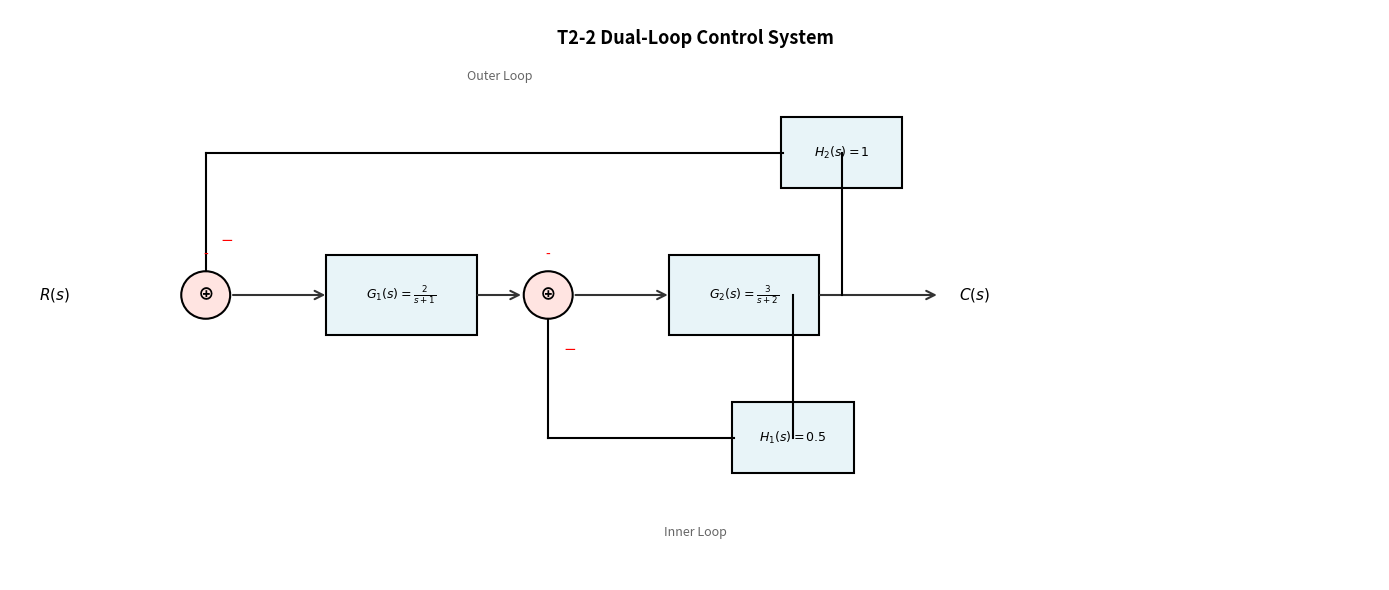

Write Python code to recreate this figure. (Note: this script raises an exception after producing the figure.)
"""
T2-2 控制系统结构图
双环反馈系统：内环反馈 H1 + 外环反馈 H2
"""

import matplotlib.pyplot as plt
import matplotlib.patches as mpatches
from matplotlib.patches import FancyBboxPatch, FancyArrowPatch
import numpy as np

# 使用默认字体（英文标注避免字体问题）
plt.rcParams['axes.unicode_minus'] = False

fig, ax = plt.subplots(1, 1, figsize=(14, 6))
ax.set_xlim(0, 14)
ax.set_ylim(0, 6)
ax.axis('off')

# 定义颜色
color_block = '#E8F4F8'
color_sum = '#FFE4E1'
color_arrow = '#333333'

def draw_sum_circle(ax, x, y, label='', sign_top='-', sign_right='', sign_left=''):
    """绘制求和点（圆圈内带符号）"""
    circle = plt.Circle((x, y), 0.25, fill=True, facecolor=color_sum,
                        edgecolor='black', linewidth=1.5)
    ax.add_patch(circle)
    ax.text(x, y, '⊕', ha='center', va='center', fontsize=12, fontweight='bold')
    if sign_top:
        ax.text(x, y + 0.35, sign_top, ha='center', va='bottom', fontsize=10, color='red')
    if sign_right:
        ax.text(x + 0.35, y, sign_right, ha='left', va='center', fontsize=10)
    if sign_left:
        ax.text(x - 0.35, y, sign_left, ha='right', va='center', fontsize=10)
    return circle

def draw_block(ax, x, y, width, height, text, fontsize=10):
    """绘制传递函数方块"""
    box = FancyBboxPatch((x - width/2, y - height/2), width, height,
                         boxstyle="square,pad=0.02",
                         facecolor=color_block, edgecolor='black', linewidth=1.5)
    ax.add_patch(box)
    ax.text(x, y, text, ha='center', va='center', fontsize=fontsize)
    return box

def draw_arrow(ax, x1, y1, x2, y2, label=''):
    """绘制带箭头的线段"""
    arrow = FancyArrowPatch((x1, y1), (x2, y2),
                           arrowstyle='->', mutation_scale=15,
                           linewidth=1.5, color=color_arrow)
    ax.add_patch(arrow)
    if label:
        mid_x = (x1 + x2) / 2
        mid_y = (y1 + y2) / 2
        ax.text(mid_x, mid_y + 0.2, label, ha='center', va='bottom', fontsize=9)

def draw_line(ax, x1, y1, x2, y2):
    """绘制普通线段"""
    ax.plot([x1, x2], [y1, y2], 'k-', linewidth=1.5)

# ========== 主前向通路 ==========
# 输入 R(s)
ax.text(0.3, 3, r'$R(s)$', fontsize=11, ha='left', va='center')

# 第一个求和点（外环）
draw_sum_circle(ax, 2, 3, sign_top='-')

# G1 方块
draw_block(ax, 4, 3, 1.5, 0.8, r'$G_1(s)=\frac{2}{s+1}$', fontsize=9)
draw_arrow(ax, 2.25, 3, 3.25, 3)

# 第二个求和点（内环）
draw_sum_circle(ax, 5.5, 3, sign_top='-')
draw_arrow(ax, 4.75, 3, 5.25, 3)

# G2 方块
draw_block(ax, 7.5, 3, 1.5, 0.8, r'$G_2(s)=\frac{3}{s+2}$', fontsize=9)
draw_arrow(ax, 5.75, 3, 6.75, 3)

# 输出 C(s)
draw_arrow(ax, 8.25, 3, 9.5, 3)
ax.text(9.7, 3, r'$C(s)$', fontsize=11, ha='left', va='center')

# ========== 内环反馈 H1 ==========
# 从 G2 输出引出
branch_x, branch_y = 8, 3
draw_line(ax, branch_x, branch_y, branch_x, 1.5)

# H1 方块
draw_block(ax, 8, 1.5, 1.2, 0.7, r'$H_1(s)=0.5$', fontsize=9)

# 反馈线到内环求和点
draw_line(ax, 7.4, 1.5, 5.5, 1.5)
draw_line(ax, 5.5, 1.5, 5.5, 2.75)
# 内环负号标记
ax.text(5.65, 2.4, r'$-$', fontsize=11, color='red', fontweight='bold')

# ========== 外环反馈 H2 ==========
# 从 G2 输出（分支点）
draw_line(ax, 8.5, 3, 8.5, 4.5)

# H2 方块
draw_block(ax, 8.5, 4.5, 1.2, 0.7, r'$H_2(s)=1$', fontsize=9)

# 反馈线到外环求和点
draw_line(ax, 7.9, 4.5, 2, 4.5)
draw_line(ax, 2, 4.5, 2, 3.25)
# 外环负号标记
ax.text(2.15, 3.55, r'$-$', fontsize=11, color='red', fontweight='bold')

# ========== 结构说明标注 ==========
ax.text(7, 0.5, 'Inner Loop', fontsize=9, ha='center', va='center',
        style='italic', color='#666666')
ax.text(5, 5.3, 'Outer Loop', fontsize=9, ha='center', va='center',
        style='italic', color='#666666')

# 标题
ax.text(7, 5.7, 'T2-2 Dual-Loop Control System', fontsize=13, ha='center',
        va='center', fontweight='bold')

plt.tight_layout()
plt.savefig('/Users/YW/Documents/Site/act.just.edu.cn/course-content/authoring/shared/homework-problems/assets/T2/T2-2-block-diagram.svg',
            format='svg', bbox_inches='tight', dpi=150)
plt.savefig('/Users/YW/Documents/Site/act.just.edu.cn/course-content/authoring/shared/homework-problems/assets/T2/T2-2-block-diagram.png',
            format='png', bbox_inches='tight', dpi=150)
plt.close()

print("T2-2 结构图已生成")
